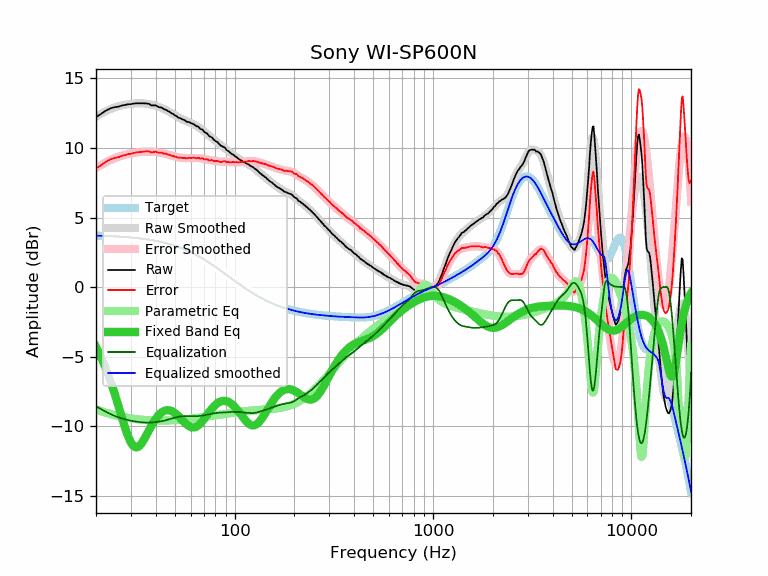

Values plotted in this chart, from the file beside it:
frequency, raw, error, smoothed, error_smoothed, equalization, parametric_eq, equalized_raw, equalized_smoothed, target
20, 12.24, 8.54, 12.26, 8.56, -8.56, -4.30, 3.68, 3.70, 3.70
21, 12.40, 8.71, 12.43, 8.74, -8.74, -4.90, 3.66, 3.69, 3.69
22, 12.61, 8.93, 12.58, 8.90, -8.90, -5.55, 3.71, 3.68, 3.68
23, 12.76, 9.09, 12.71, 9.05, -9.05, -6.25, 3.72, 3.67, 3.67
24, 12.88, 9.22, 12.83, 9.17, -9.17, -7.00, 3.71, 3.66, 3.66
25, 12.94, 9.30, 12.92, 9.28, -9.28, -7.79, 3.66, 3.65, 3.65
26, 12.97, 9.34, 13.00, 9.37, -9.37, -8.59, 3.60, 3.63, 3.63
27, 13.05, 9.43, 13.06, 9.44, -9.44, -9.37, 3.61, 3.62, 3.62
28, 13.09, 9.49, 13.11, 9.51, -9.51, -10.10, 3.59, 3.60, 3.60
29, 13.14, 9.56, 13.14, 9.56, -9.56, -10.72, 3.58, 3.59, 3.59
30, 13.15, 9.58, 13.17, 9.60, -9.60, -11.18, 3.55, 3.57, 3.57
31, 13.19, 9.64, 13.19, 9.64, -9.64, -11.45, 3.55, 3.55, 3.55
32, 13.21, 9.68, 13.21, 9.68, -9.68, -11.53, 3.53, 3.53, 3.53
33, 13.21, 9.70, 13.21, 9.70, -9.70, -11.44, 3.51, 3.51, 3.51
34, 13.21, 9.72, 13.21, 9.72, -9.72, -11.22, 3.49, 3.49, 3.49
35, 13.21, 9.75, 13.20, 9.73, -9.73, -10.93, 3.48, 3.46, 3.46
36, 13.20, 9.76, 13.18, 9.74, -9.74, -10.60, 3.46, 3.44, 3.44
37, 13.17, 9.76, 13.15, 9.74, -9.74, -10.28, 3.43, 3.41, 3.41
38, 13.06, 9.68, 13.12, 9.73, -9.73, -9.97, 3.33, 3.39, 3.39
39, 13.06, 9.70, 13.08, 9.72, -9.72, -9.70, 3.34, 3.36, 3.36
40, 13.06, 9.73, 13.03, 9.70, -9.70, -9.46, 3.36, 3.33, 3.33
41, 12.97, 9.67, 12.98, 9.68, -9.68, -9.27, 3.29, 3.30, 3.30
42, 12.92, 9.65, 12.93, 9.66, -9.66, -9.11, 3.26, 3.27, 3.27
43, 12.90, 9.67, 12.87, 9.64, -9.64, -8.99, 3.27, 3.23, 3.23
44, 12.78, 9.58, 12.80, 9.61, -9.61, -8.91, 3.18, 3.20, 3.20
45, 12.76, 9.60, 12.74, 9.57, -9.57, -8.86, 3.19, 3.16, 3.16
46, 12.66, 9.53, 12.66, 9.54, -9.54, -8.85, 3.13, 3.13, 3.13
47, 12.60, 9.51, 12.59, 9.50, -9.50, -8.87, 3.10, 3.09, 3.09
48, 12.49, 9.44, 12.51, 9.46, -9.46, -8.91, 3.03, 3.05, 3.05
49, 12.44, 9.43, 12.43, 9.42, -9.42, -8.97, 3.02, 3.01, 3.01
50, 12.34, 9.37, 12.36, 9.38, -9.38, -9.06, 2.96, 2.97, 2.97
51, 12.29, 9.36, 12.28, 9.35, -9.35, -9.16, 2.94, 2.93, 2.93
52, 12.18, 9.29, 12.21, 9.33, -9.33, -9.27, 2.86, 2.89, 2.89
53, 12.15, 9.31, 12.15, 9.30, -9.30, -9.39, 2.85, 2.84, 2.84
54, 12.09, 9.29, 12.09, 9.29, -9.29, -9.51, 2.80, 2.80, 2.80
55, 12.03, 9.28, 12.03, 9.28, -9.28, -9.63, 2.75, 2.75, 2.75
56, 12.00, 9.29, 11.98, 9.27, -9.27, -9.74, 2.73, 2.71, 2.71
57, 11.90, 9.24, 11.93, 9.27, -9.27, -9.84, 2.63, 2.66, 2.66
58, 11.87, 9.26, 11.89, 9.28, -9.28, -9.93, 2.60, 2.61, 2.61
59, 11.86, 9.30, 11.84, 9.28, -9.28, -10.01, 2.58, 2.56, 2.56
60, 11.80, 9.29, 11.80, 9.28, -9.28, -10.06, 2.52, 2.51, 2.51
61, 11.75, 9.29, 11.75, 9.29, -9.29, -10.09, 2.46, 2.46, 2.46
62, 11.72, 9.31, 11.70, 9.29, -9.29, -10.09, 2.43, 2.41, 2.41
63, 11.66, 9.30, 11.65, 9.29, -9.29, -10.08, 2.37, 2.36, 2.36
64, 11.56, 9.25, 11.60, 9.28, -9.28, -10.04, 2.28, 2.31, 2.31
65, 11.55, 9.29, 11.54, 9.28, -9.28, -9.98, 2.27, 2.26, 2.26
66, 11.50, 9.30, 11.48, 9.27, -9.27, -9.91, 2.23, 2.21, 2.21
67, 11.37, 9.22, 11.41, 9.26, -9.26, -9.82, 2.11, 2.15, 2.15
68, 11.35, 9.25, 11.34, 9.24, -9.24, -9.72, 2.11, 2.10, 2.10
69, 11.32, 9.27, 11.28, 9.23, -9.23, -9.61, 2.09, 2.05, 2.05
70, 11.18, 9.19, 11.21, 9.21, -9.21, -9.49, 1.97, 1.99, 1.99
71, 11.11, 9.17, 11.13, 9.19, -9.19, -9.38, 1.92, 1.94, 1.94
72, 11.08, 9.20, 11.06, 9.18, -9.18, -9.26, 1.90, 1.88, 1.88
73, 11.01, 9.18, 10.99, 9.16, -9.16, -9.14, 1.85, 1.83, 1.83
74, 10.89, 9.12, 10.92, 9.14, -9.14, -9.02, 1.75, 1.78, 1.78
75, 10.82, 9.10, 10.85, 9.13, -9.13, -8.91, 1.69, 1.72, 1.72
76, 10.79, 9.12, 10.78, 9.11, -9.11, -8.81, 1.68, 1.67, 1.67
77, 10.74, 9.13, 10.71, 9.10, -9.10, -8.71, 1.64, 1.61, 1.61
78, 10.63, 9.07, 10.64, 9.09, -9.09, -8.62, 1.55, 1.56, 1.56
79, 10.57, 9.07, 10.58, 9.07, -9.07, -8.54, 1.50, 1.50, 1.50
... 553 more rows
